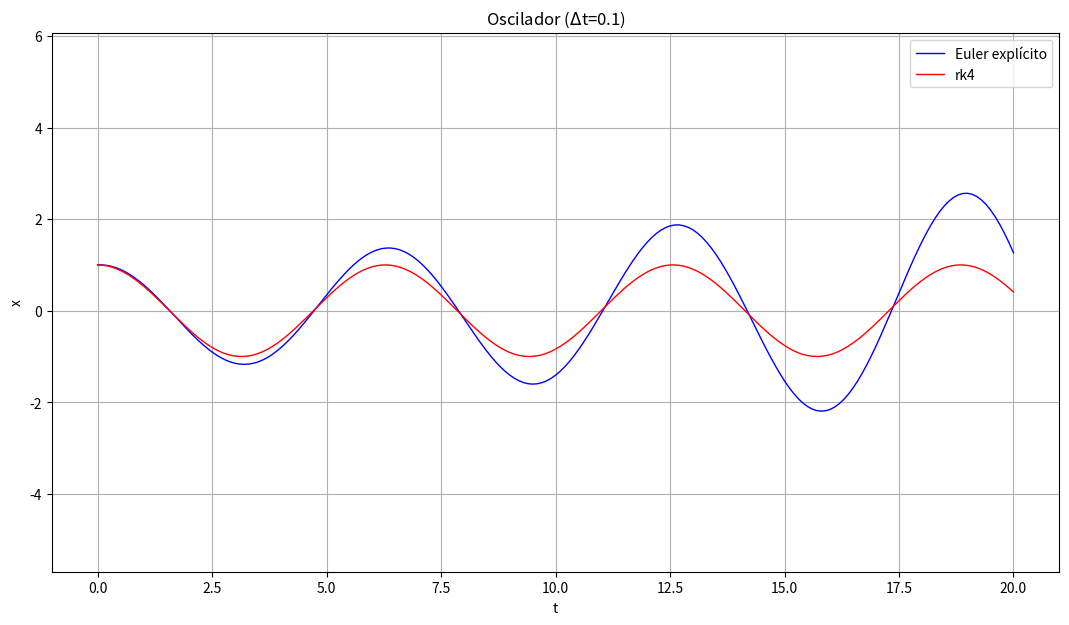

This chart was generated by the following Python code:
from numpy import array, zeros, linspace, concatenate
from numpy.linalg import norm
import matplotlib.pyplot as plt

def Kepler(U, t): # U = vector

    r = U[0:2]
    rdot = U[2:4]
    F = concatenate( (rdot,-r/norm(r)**3), axis=0 )

    return F

def Oscilador(U, t):

    x = U[0]
    xdot = U[1]
    F = array( [xdot, -x] )

    return F

# Esquema EULER explícito
def Euler(F, U, dt, t):

    return U + dt * F(U,t)


def RK4(F, U, dt, t):

    k1 = F(U,t)
    k2 = F( U + k1 * dt/2, t + dt/2)
    k3 = F( U + k2 * dt/2, t + dt/2)
    k4 = F( U + k3 * dt  , t + dt  )
    
    return U + dt/6 * ( k1 + 2*k2 + 2*k3 + k4)

# Obtener la solución de un problema dU/dt = F (ccii), dada una CI
# y un esquema temporal
# Inputs : 
#           Esquema temporal
#           Funcion F(U,t)
#           Condición inicial
#           Partición temporal
# Output: 
#           Solución para todo "t" y toda componente
def Cauchy(Esquema, F, U0, t):
    
    N = len(t)-1
    U = zeros((N+1, len(U0)))

    U[0,:] = U0
    for n in range(0,N):

        U[n+1,:] = Esquema( F, U[n,:], t[n+1]-t[n], t[n] )

    return U 




#################################### DATOS ####################################

# Condiciones iniciales
x0  = 1
y0  = 0
vx0 = 0
vy0 = 1
# Condiciones iniciales OSCILADOR
x0_osc  = 1
vx0_osc = 0
# Instantes inicial y final
t0 = 0
tf = 20
# Número de intervalos (=nº de instantes de tiempo - 1)
N = 200

################################### CÓDIGO ####################################

# Creamos vector de condiciones iniciales
U0 = array([x0,y0,vx0,vy0])
U0_osc = array([x0_osc, vx0_osc])

# Inicializamos matrices de soluciones
U_euler = zeros([N+1,len(U0)])
U_rk2   = zeros([N+1,len(U0)])
U_rk4   = zeros([N+1,len(U0)])
U_ab2   = zeros([N+1,len(U0)])

# Inicializamos lado derecho de EDO para Euler y AB2
F_euler = zeros([N+1,len(U0)])
F_ab2   = zeros([N+1,len(U0)])

k1_rk2 = zeros([N+1,len(U0)])
k2_rk2 = zeros([N+1,len(U0)])

k1_rk4 = zeros([N+1,len(U0)])
k2_rk4 = zeros([N+1,len(U0)])
k3_rk4 = zeros([N+1,len(U0)])
k4_rk4 = zeros([N+1,len(U0)])


# Inicializamos vector de instantes temporales en los que se calcula la solcuión
t = zeros(N+1)
# print(isinstance(U, list))  # Esto devolverá True si es una lista

# Creamos vector de instantes temporales
t = linspace(t0,tf,N+1)
# Como hemos usado linspace, definimos el dt (al usar linspace es constante)
dt = (tf-t0)/N

# Calculamos la solución para esquema EULER EXPLÍCITO
# U_euler[0,:] = U0
# for n in range(0,N):

    # F_euler[n,0] = U_euler[n,2]
    # F_euler[n,1] = U_euler[n,3]
    # F_euler[n,2] = - U_euler[n,0]/(U_euler[n,0]**2 + U_euler[n,1]**2)**(3/2)
    # F_euler[n,3] = - U_euler[n,1]/(U_euler[n,0]**2 + U_euler[n,1]**2)**(3/2)

    # F_euler[n,:] = Kepler(U_euler[n,:])

    # U_euler[n+1,0] = U_euler[n,0] + (t[n+1]-t[n])*F_euler[n,0]
    # U_euler[n+1,1] = U_euler[n,1] + (t[n+1]-t[n])*F_euler[n,1]
    # U_euler[n+1,2] = U_euler[n,2] + (t[n+1]-t[n])*F_euler[n,2]
    # U_euler[n+1,3] = U_euler[n,3] + (t[n+1]-t[n])*F_euler[n,3]

    # U_euler[n+1,:] = U_euler[n,:] + (t[n+1]-t[n])*F_euler[n,:]

    # U_euler[n+1,:] = Euler( Kepler, U_euler[n,:], dt, t[n] )
    # U_euler[n+1,:] = Euler( F =  Kepler, U = U_euler[n,:], dt = dt, t = t[n] )

# U_euler = Cauchy(Euler, Kepler, U0, t)

# U_rk4   = Cauchy(RK4  , Kepler, U0, t)

U_osc_euler = Cauchy(Euler, Oscilador, U0_osc, t )
U_osc_rk4 = Cauchy(RK4, Oscilador, U0_osc, t )
# Calculamos la solución para esquema RUNGE-KUTTA DE 2 ETAPAS
U_rk2[0,:] = U0
for n in range(0,N):

    # k1 = F(Un,tn)
    k1_rk2[n,0] = U_rk2[n,2]
    k1_rk2[n,1] = U_rk2[n,3]
    k1_rk2[n,2] = - U_rk2[n,0]/(U_rk2[n,0]**2 + U_rk2[n,1]**2)**(3/2)
    k1_rk2[n,3] = - U_rk2[n,1]/(U_rk2[n,0]**2 + U_rk2[n,1]**2)**(3/2)

    # k2 = F(Un + k1·dt, tn+dt)
    k2_rk2[n,0]= U_rk2[n,2] + k1_rk2[n,2]*(t[n+1]-t[n])
    k2_rk2[n,1]= U_rk2[n,3] + k1_rk2[n,3]*(t[n+1]-t[n])
    k2_rk2[n,2] = - ( U_rk2[n,0] + k1_rk2[n,0]*(t[n+1]-t[n]) ) / ( ( U_rk2[n,0] + k1_rk2[n,0]*(t[n+1]-t[n]) )**2 + ( U_rk2[n,1] + k1_rk2[n,1]*(t[n+1]-t[n]) )**2 )**(3/2)
    k2_rk2[n,3] = - ( U_rk2[n,1] + k1_rk2[n,1]*(t[n+1]-t[n]) ) / ( ( U_rk2[n,0] + k1_rk2[n,0]*(t[n+1]-t[n]) )**2 + ( U_rk2[n,1] + k1_rk2[n,1]*(t[n+1]-t[n]) )**2 )**(3/2)

    # U(n+1)=U(n) + (dt/2)*( k1+k2 )
    U_rk2[n+1,0] = U_rk2[n,0] + (t[n+1]-t[n])/2 *(k1_rk2[n,0]+k2_rk2[n,0])
    U_rk2[n+1,1] = U_rk2[n,1] + (t[n+1]-t[n])/2 *(k1_rk2[n,1]+k2_rk2[n,1])
    U_rk2[n+1,2] = U_rk2[n,2] + (t[n+1]-t[n])/2 *(k1_rk2[n,2]+k2_rk2[n,2])
    U_rk2[n+1,3] = U_rk2[n,3] + (t[n+1]-t[n])/2 *(k1_rk2[n,3]+k2_rk2[n,3])

# Calculamos la solución para esquema RUNGE-KUTTA DE 4 ETAPAS
# U_rk4[0,:] = U0
# for n in range(0,N):

#     # k1 = F(Un,tn)
#     k1_rk4[n,0] = U_rk4[n,2]
#     k1_rk4[n,1] = U_rk4[n,3]
#     k1_rk4[n,2] = - U_rk4[n,0]/(U_rk4[n,0]**2 + U_rk4[n,1]**2)**(3/2)
#     k1_rk4[n,3] = - U_rk4[n,1]/(U_rk4[n,0]**2 + U_rk4[n,1]**2)**(3/2)

#     # k2 = F(Un + k1·(dt/2), tn + dt/2)
#     k2_rk4[n,0]= U_rk4[n,2] + k1_rk4[n,2]*(t[n+1]-t[n])/2
#     k2_rk4[n,1]= U_rk4[n,3] + k1_rk4[n,3]*(t[n+1]-t[n])/2
#     k2_rk4[n,2] = - ( U_rk4[n,0] + k1_rk4[n,0]*(t[n+1]-t[n])/2 ) / ( ( U_rk4[n,0] + k1_rk4[n,0]*(t[n+1]-t[n])/2 )**2 + ( U_rk4[n,1] + k1_rk4[n,1]*(t[n+1]-t[n])/2 )**2 )**(3/2)
#     k2_rk4[n,3] = - ( U_rk4[n,1] + k1_rk4[n,1]*(t[n+1]-t[n])/2 ) / ( ( U_rk4[n,0] + k1_rk4[n,0]*(t[n+1]-t[n])/2 )**2 + ( U_rk4[n,1] + k1_rk4[n,1]*(t[n+1]-t[n])/2 )**2 )**(3/2)
    
#     # k3 = F(Un + k2·(dt/2), tn + dt/2)
#     k3_rk4[n,0]= U_rk4[n,2] + k2_rk4[n,2]*(t[n+1]-t[n])/2
#     k3_rk4[n,1]= U_rk4[n,3] + k2_rk4[n,3]*(t[n+1]-t[n])/2
#     k3_rk4[n,2] = - ( U_rk4[n,0] + k2_rk4[n,0]*(t[n+1]-t[n])/2 ) / ( ( U_rk4[n,0] + k2_rk4[n,0]*(t[n+1]-t[n])/2 )**2 + ( U_rk4[n,1] + k2_rk4[n,1]*(t[n+1]-t[n])/2 )**2 )**(3/2)
#     k3_rk4[n,3] = - ( U_rk4[n,1] + k2_rk4[n,1]*(t[n+1]-t[n])/2 ) / ( ( U_rk4[n,0] + k2_rk4[n,0]*(t[n+1]-t[n])/2 )**2 + ( U_rk4[n,1] + k2_rk4[n,1]*(t[n+1]-t[n])/2 )**2 )**(3/2)
    
#     # k2 = F(Un + k3·dt, tn + dt)
#     k4_rk4[n,0]= U_rk4[n,2] + k3_rk4[n,2]*(t[n+1]-t[n])
#     k4_rk4[n,1]= U_rk4[n,3] + k3_rk4[n,3]*(t[n+1]-t[n])
#     k4_rk4[n,2] = - ( U_rk4[n,0] + k3_rk4[n,0]*(t[n+1]-t[n]) ) / ( ( U_rk4[n,0] + k3_rk4[n,0]*(t[n+1]-t[n]) )**2 + ( U_rk4[n,1] + k3_rk4[n,1]*(t[n+1]-t[n]) )**2 )**(3/2)
#     k4_rk4[n,3] = - ( U_rk4[n,1] + k3_rk4[n,1]*(t[n+1]-t[n]) ) / ( ( U_rk4[n,0] + k3_rk4[n,0]*(t[n+1]-t[n]) )**2 + ( U_rk4[n,1] + k3_rk4[n,1]*(t[n+1]-t[n]) )**2 )**(3/2)
    
#     # U(n+1)=U(n) + (dt/2)*( k1+k2 )
#     U_rk4[n+1,0] = U_rk4[n,0] + (t[n+1]-t[n])/6 *( k1_rk4[n,0] + 2*k2_rk4[n,0] +2*k3_rk4[n,0] + k4_rk4[n,0])
#     U_rk4[n+1,1] = U_rk4[n,1] + (t[n+1]-t[n])/6 *( k1_rk4[n,1] + 2*k2_rk4[n,1] +2*k3_rk4[n,1] + k4_rk4[n,1])
#     U_rk4[n+1,2] = U_rk4[n,2] + (t[n+1]-t[n])/6 *( k1_rk4[n,2] + 2*k2_rk4[n,2] +2*k3_rk4[n,2] + k4_rk4[n,2])
#     U_rk4[n+1,3] = U_rk4[n,3] + (t[n+1]-t[n])/6 *( k1_rk4[n,3] + 2*k2_rk4[n,3] +2*k3_rk4[n,3] + k4_rk4[n,3])

# Calculamos la solución para esquema ADAMS-BASHFORTH DE 2 PASOS
# U_ab2[0,:] = U0
# for n in range(0,N-1):

#     F_ab2[n,0] = U_ab2[n,2]
#     F_ab2[n,1] = U_ab2[n,3]
#     F_ab2[n,2] = - U_ab2[n,0]/(U_ab2[n,0]**2 + U_ab2[n,1]**2)**(3/2)
#     F_ab2[n,3] = - U_ab2[n,1]/(U_ab2[n,0]**2 + U_ab2[n,1]**2)**(3/2)

#     # U(n+1) = U(n) + (dt/2)*( 3F(n) - F(n-1) )
#     if n==0: # El valor en el instante dt lo tomamos del Euler
#         U_ab2[n+1,0] = U_ab2[n,0] + (t[n+1]-t[n])*F_ab2[n,0]
#         U_ab2[n+1,1] = U_ab2[n,1] + (t[n+1]-t[n])*F_ab2[n,1]
#         U_ab2[n+1,2] = U_ab2[n,2] + (t[n+1]-t[n])*F_ab2[n,2]
#         U_ab2[n+1,3] = U_ab2[n,3] + (t[n+1]-t[n])*F_ab2[n,3]

#         U_ab2[n+2,0] = U_ab2[n+1,0] + (t[n+2]-t[n-1])/2 *(3*F_ab2[n+1,0] - F_ab2[n,0])
#         U_ab2[n+2,1] = U_ab2[n+1,1] + (t[n+2]-t[n-1])/2 *(3*F_ab2[n+1,1] - F_ab2[n,1])
#         U_ab2[n+2,2] = U_ab2[n+1,2] + (t[n+2]-t[n-1])/2 *(3*F_ab2[n+1,2] - F_ab2[n,2])
#         U_ab2[n+2,3] = U_ab2[n+1,3] + (t[n+2]-t[n-1])/2 *(3*F_ab2[n+1,3] - F_ab2[n,3])

#     else:
#         U_ab2[n+2,0] = U_ab2[n+1,0] + (t[n+2]-t[n-1])/2 *(3*F_ab2[n+1,0] - F_ab2[n,0])
#         U_ab2[n+2,1] = U_ab2[n+1,1] + (t[n+2]-t[n-1])/2 *(3*F_ab2[n+1,1] - F_ab2[n,1])
#         U_ab2[n+2,2] = U_ab2[n+1,2] + (t[n+2]-t[n-1])/2 *(3*F_ab2[n+1,2] - F_ab2[n,2])
#         U_ab2[n+2,3] = U_ab2[n+1,3] + (t[n+2]-t[n-1])/2 *(3*F_ab2[n+1,3] - F_ab2[n,3])

# plt.figure(figsize=(13, 7))
# plt.axis("equal")

# plt.plot( U_euler[:, 0], U_euler[:,1] , '-b' , lw = 1.0, label ="Euler explícito" )
# plt.plot( U_rk2[:, 0]  , U_rk2[:,1]   , '--g', lw = 1.0, label ="Runge-Kutta 2" )
# plt.plot( U_rk4[:, 0]  , U_rk4[:,1]   , '-r' , lw = 1.0, label ="Runge-Kutta 4" )
# # plt.plot( U_ab2[:, 0]  , U_ab2[:,1]   , '--k', lw = 1.0, label ="Adams-Bashforth 2" )

# plt.legend()
# plt.xlabel('x')
# plt.ylabel('y')
# plt.title(r'Órbita con distintos esquemas ($\Delta$t={})'.format(round(dt,2)))
# plt.grid()
# plt.show()

plt.figure(figsize=(13, 7))
plt.axis("equal")

plt.plot( t, U_osc_euler[:,0] , '-b' , lw = 1.0, label ="Euler explícito" )
plt.plot( t, U_osc_rk4[:,0] , '-r' , lw = 1.0, label ="rk4" )

plt.legend()
plt.xlabel('t')
plt.ylabel('x')
plt.title(r'Oscilador ($\Delta$t={})'.format(round(dt,2)))
plt.grid()
plt.show()

print("U_osc =", U_osc_euler)
